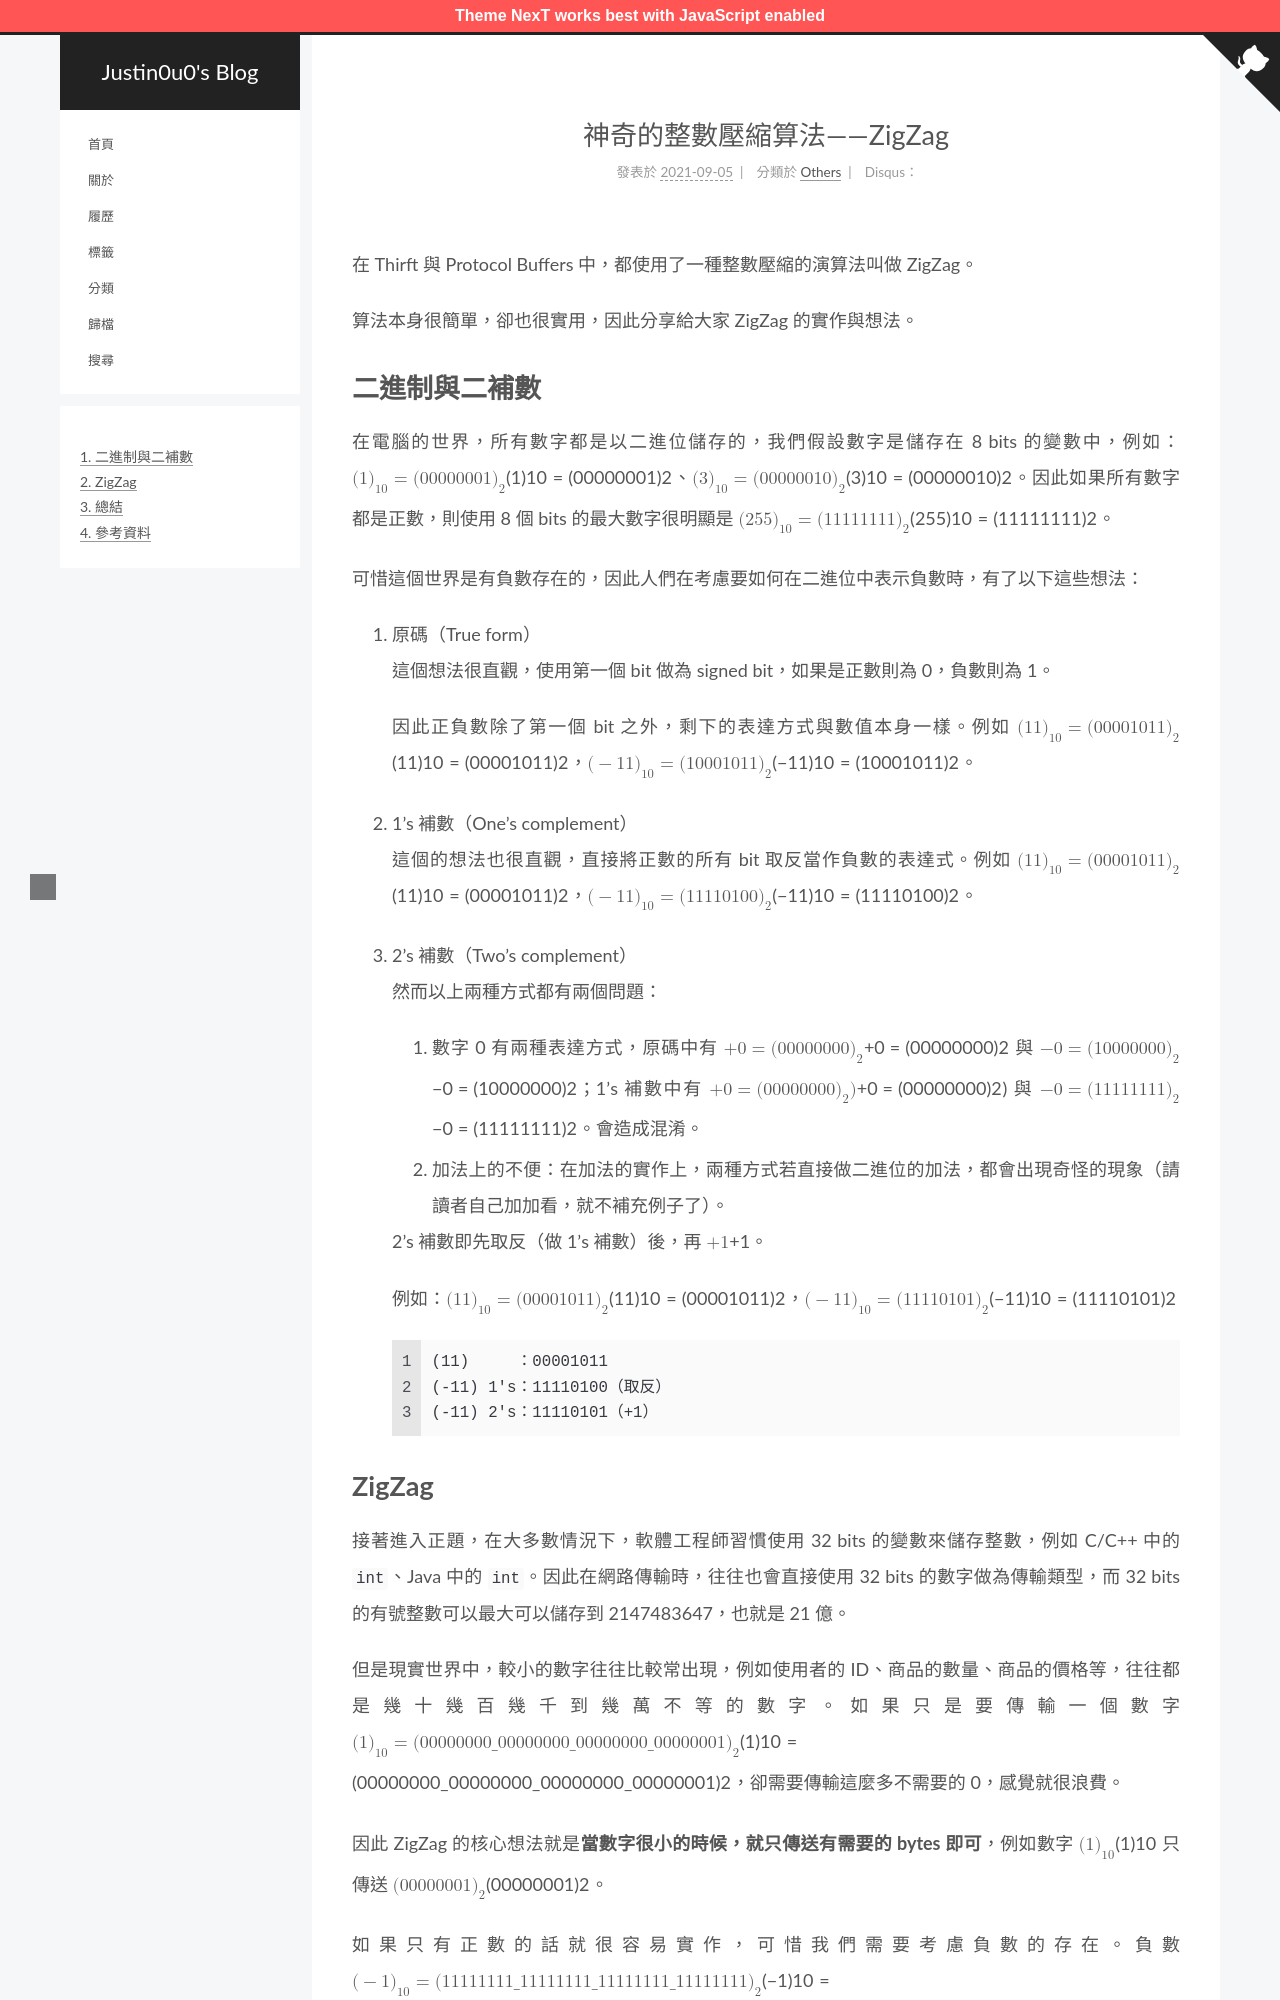

repository: justin0u0/blog · page: 神奇的整數壓縮算法-ZigZag/index.html · generator: jekyll

---
title: 神奇的整數壓縮算法——ZigZag
date: 2021-09-05 04:48:33
description:
tags:
categories: Others
mathjax: true
---

在 Thirft 與 Protocol Buffers 中，都使用了一種整數壓縮的演算法叫做 ZigZag。

算法本身很簡單，卻也很實用，因此分享給大家 ZigZag 的實作與想法。

<!-- More -->

# 二進制與二補數

在電腦的世界，所有數字都是以二進位儲存的，我們假設數字是儲存在 8 bits 的變數中，例如：$(1)_{10}=(00000001)_{2}$、$(3)_{10}=(00000010)_{2}$。因此如果所有數字都是正數，則使用 8 個 bits 的最大數字很明顯是 $(255)_{10}=(11111111)_2$。

可惜這個世界是有負數存在的，因此人們在考慮要如何在二進位中表示負數時，有了以下這些想法：

1. 原碼（True form）
	這個想法很直觀，使用第一個 bit 做為 signed bit，如果是正數則為 0，負數則為 1。

	因此正負數除了第一個 bit 之外，剩下的表達方式與數值本身一樣。例如 $(11)_{10}=(00001011)_{2}$，$(-11)_{10}=(10001011)_{2}$。

2. 1's 補數（One's complement）
	這個的想法也很直觀，直接將正數的所有 bit 取反當作負數的表達式。例如 $(11)_{10}=(00001011)_{2}$，$(-11)_{10}=(11110100)_{2}$。

3. 2's 補數（Two's complement）
	然而以上兩種方式都有兩個問題：
	1. 數字 0 有兩種表達方式，原碼中有 $+0=(00000000)_2$ 與 $-0=(10000000)_2$；1's 補數中有 $+0=(00000000)_2)$ 與 $-0=(11111111)_2$。會造成混淆。
	2. 加法上的不便：在加法的實作上，兩種方式若直接做二進位的加法，都會出現奇怪的現象（請讀者自己加加看，就不補充例子了）。

	2's 補數即先取反（做 1's 補數）後，再 $+1$。

	例如：$(11)_{10}=(00001011)_{2}$，$(-11)_{10}=(11110101)_{2}$

	```
	(11)     ：00001011
	(-11) 1's：11110100（取反）
	(-11) 2's：11110101（+1）
	```
